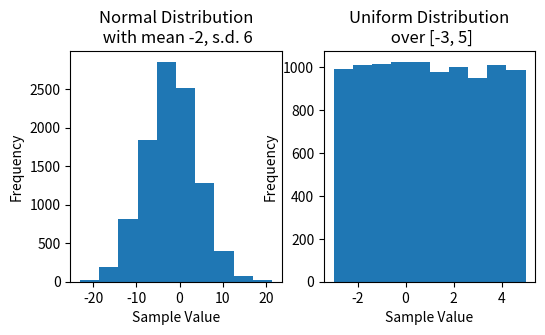
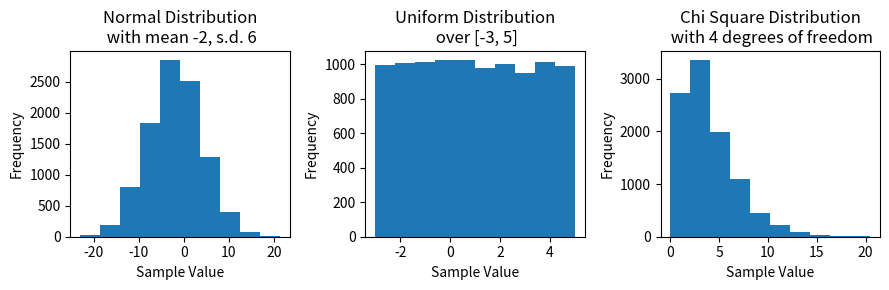
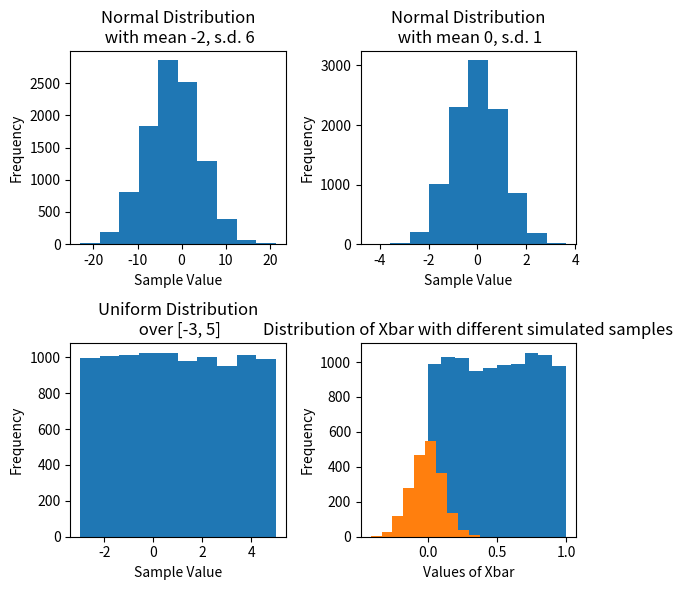
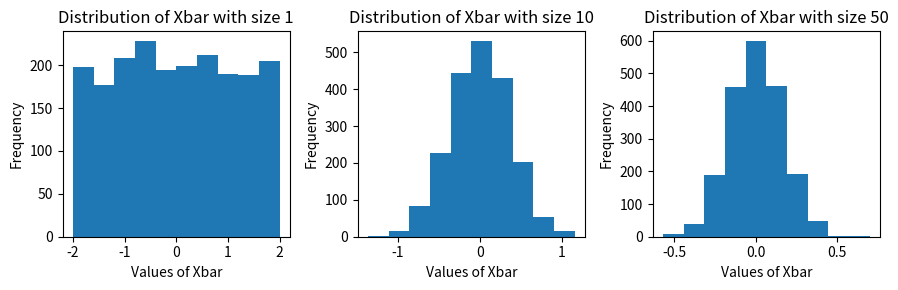
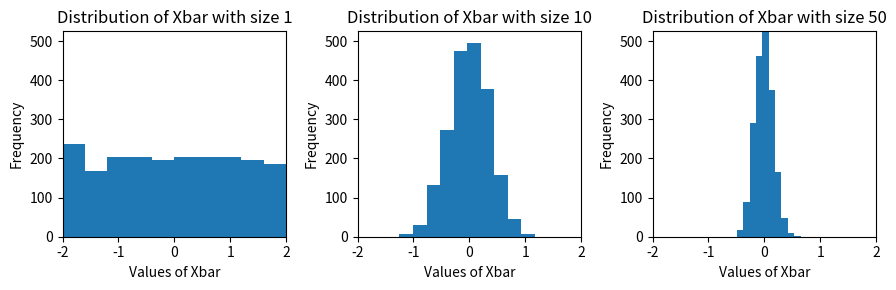
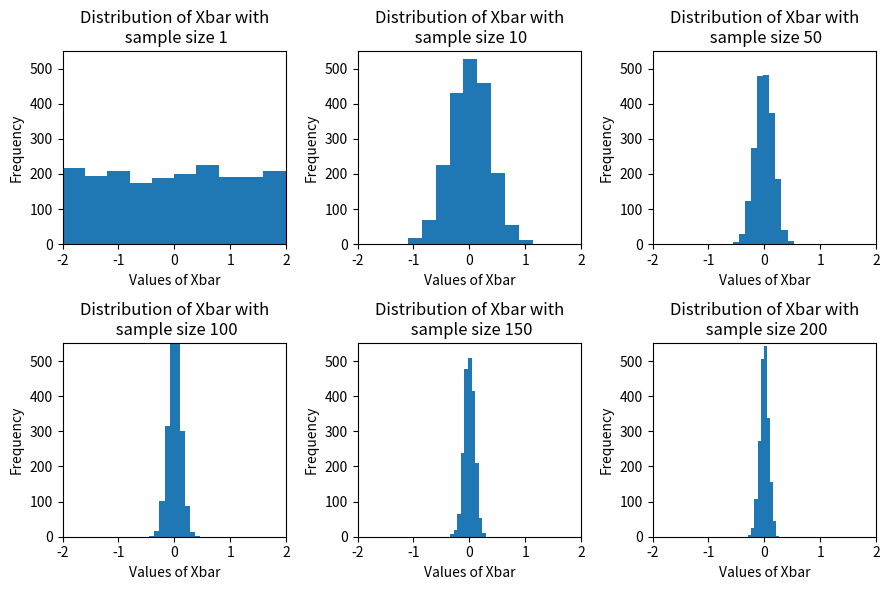
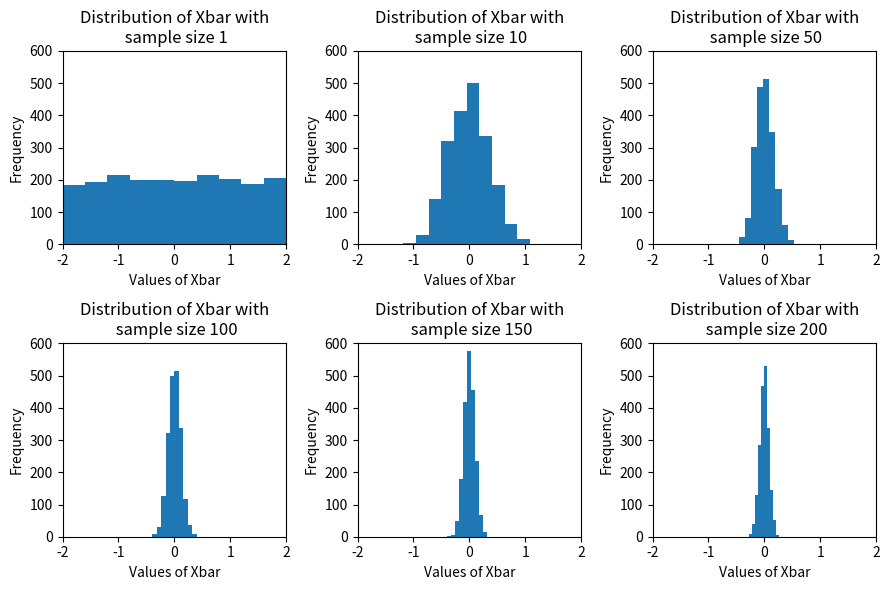

These charts were generated, in order, by the following Python code:
import numpy as np
import matplotlib.pyplot as plt
import pandas as pd


# Set sample size
n = 10000

# Draw n samples from normal distribution with mean = -2, s.d. = 6
normal_samples = np.random.normal(loc = -2, scale = 6, size = n)

# Draw n samples from chi-squared distribution with 4 degrees of freedom
chisqr_samples = np.random.chisquare(df = 4, size = n)

# Draw n samples from uniform distribution with a = -3, b = 5
unif_samples = np.random.uniform(low = -3, high = 5, size = n)

# np.random.normal and np.random.uniform have some default inputs

# Draw n samples from standard normal distribution (mean = 0, s.d. = 1)
# Default: loc = 0
# Default: scale = 1
std_normal_samples = np.random.normal(size = n)

# Draw n samples from uniform distribution over unit interval (a = 0, b = 1)
# Default: low = 0
# Default: high = 1
unit_unif_samples = np.random.uniform(size = n)



# Let's print of each of the above random variables

print(normal_samples.mean())
print(chisqr_samples.mean())
print(unif_samples.mean())
print(std_normal_samples.mean())
print(unit_unif_samples.mean())

# Could also do:
print(np.mean(normal_samples))
print(np.mean(chisqr_samples))
print(np.mean(unif_samples))
print(np.mean(std_normal_samples))
print(np.mean(unit_unif_samples))

# each distribution has an expected value (theoretical mean)
print("Theoretical mean for normal_samples: ", -2)
print("Theoretical mean for chisqr_samples: ", 4)
print("Theoretical mean for unif_samples: ", 1)
print("Theoretical mean for std_normal_samples: ", 0)
print("Theoretical mean for unit_unif_samples: ", 0.5)


#------------------------ Setting up subplots----------------------------------#
# Create a plot with 1 row, 2 columns
# First, create a "matplotlib Figure" and an array of "sub-figures"

fig, subfig_array = plt.subplots(nrows = 1, ncols = 2,figsize = (6,3))

# plt.subplots has TWO outputs, so we assign the output to TWO variables
# The names we give them are OUR CHOICE
# The option "figsize" indicates the (width,height)) of the graph.
# The complete figure will be 6 inches wide, 3 inches tall


# First Sub-Figure
subfig_array[0].hist(x = normal_samples)
subfig_array[0].set_title("Normal Distribution\n with mean -2, s.d. 6")
subfig_array[0].set_xlabel("Sample Value")
subfig_array[0].set_ylabel("Frequency")

# Second Figure
subfig_array[1].hist(x = unif_samples)
subfig_array[1].set_title("Uniform Distribution\n over [-3, 5]")
subfig_array[1].set_xlabel("Sample Value")
subfig_array[1].set_ylabel("Frequency")

# The tight layout option ensures that the axes are not overlapping
# plt.tight_layout()


plt.show()


fig, subfig_array = plt.subplots(nrows = 1, ncols = 3, figsize = (9,3))

# First sub-figure
subfig_array[0].hist(x = normal_samples)
subfig_array[0].set_title("Normal Distribution\n with mean -2, s.d. 6")
subfig_array[0].set_xlabel("Sample Value")
subfig_array[0].set_ylabel("Frequency")

# Second sub-figure
subfig_array[1].hist(x = unif_samples)
subfig_array[1].set_title("Uniform Distribution\n over [-3, 5]")
subfig_array[1].set_xlabel("Sample Value")
subfig_array[1].set_ylabel("Frequency")

# Third sub-figure
subfig_array[2].hist(x = chisqr_samples)
subfig_array[2].set_title("Chi Square Distribution\n with 4 degrees of freedom")
subfig_array[2].set_xlabel("Sample Value")
subfig_array[2].set_ylabel("Frequency")

# The tight layout option ensures that the axes are not overlapping
plt.tight_layout()



fig, subfig_array = plt.subplots(nrows = 2, ncols = 2, figsize = (6,6))

# First sub-figure
subfig_array[0,0].hist(x = normal_samples)
subfig_array[0,0].set_title("Normal Distribution\n with mean -2, s.d. 6")
subfig_array[0,0].set_xlabel("Sample Value")
subfig_array[0,0].set_ylabel("Frequency")

# second sub-figure
subfig_array[0,1].hist(x = std_normal_samples)
subfig_array[0,1].set_title("Normal Distribution\n with mean 0, s.d. 1")
subfig_array[0,1].set_xlabel("Sample Value")
subfig_array[0,1].set_ylabel("Frequency")

# third sub-figure
subfig_array[1,0].hist(x = unif_samples)
subfig_array[1,0].set_title("Uniform Distribution\n over [-3, 5]")
subfig_array[1,0].set_xlabel("Sample Value")
subfig_array[1,0].set_ylabel("Frequency")


# fourth sub-figure
subfig_array[1,1].hist(x = unit_unif_samples)
subfig_array[1,1].set_title("Uniform Distribution\n over [0, 1]")
subfig_array[1,1].set_xlabel("Sample Value")
subfig_array[1,1].set_ylabel("Frequency")

# The tight layout option ensures that the axes are not overlapping
plt.tight_layout()


# store sample mean in a list
list_xbar = [None, None, None, None]
sample_size = 100

vec_unif  = np.random.uniform(low = -2, high=2, size = sample_size)
list_xbar[0] = vec_unif.mean()

vec_unif  = np.random.uniform(low = -2, high=2, size = sample_size)
list_xbar[1] = vec_unif.mean()

vec_unif  = np.random.uniform(low = -2, high=2, size = sample_size)
list_xbar[2] = vec_unif.mean()

vec_unif  = np.random.uniform(low = -2, high=2, size = sample_size)
list_xbar[3] = vec_unif.mean()

print(list_xbar)
print()
print(np.array(list_xbar))
print("Theoretical mean: ", 0)


# store sample mean in a numpy array (vector)
# vec_xbar = np.array([None, None, None, None])

# starting with zeros is more simple than starting with "None"
vec_xbar = np.zeros(4)


sample_size = 100

vec_unif  = np.random.uniform(low = -2, high=2, size = sample_size)
vec_xbar[0] = vec_unif.mean()

vec_unif  = np.random.uniform(low = -2, high=2, size = sample_size)
vec_xbar[1] = vec_unif.mean()

vec_unif  = np.random.uniform(low = -2, high=2, size = sample_size)
vec_xbar[2] = vec_unif.mean()

vec_unif  = np.random.uniform(low = -2, high=2, size = sample_size)
vec_xbar[3] = vec_unif.mean()

print(vec_xbar)
print("Theoretical mean: ", 0)

# We will draw random sample "num_simulations" times
# Each time we will create a random vector of size "sample_size"
# In this example we will generate values from a uniform between -2 and 2.

num_simulations = 2000
sample_size     = 100

# using an array starting with zeros
vec_xbar = np.zeros(num_simulations)

# or array filled with None
# vec_xbar = np.full(num_simulations, None, dtype=object)

# using a list
list_xbar = [None] * num_simulations

for iteration in range(num_simulations):
    vec_unif  = np.random.uniform(low = -2, high=2, size = sample_size)
    vec_xbar[iteration] = vec_unif.mean()
    list_xbar[iteration] = vec_unif.mean()


plt.hist(x = vec_xbar)
plt.title("Distribution of Xbar with different simulated samples")
plt.ylabel("Frequency")
plt.xlabel("Values of Xbar")
plt.show()


# One way is to write this with repeated code chunks
# We just repeat the code that we had above, with different sample sizes
# Each time will start the process of generating new data from scratch.

fig, subfig_array = plt.subplots(1, 3, figsize = (9,3))

num_simulations = 2000

# Simulate with sample size one
sample_size = 1
vec_xbar = np.zeros(num_simulations)
for iteration in range(num_simulations):
    vec_unif  = np.random.uniform(low = -2, high=2, size = sample_size)
    vec_xbar[iteration] = vec_unif.mean()
subfig_array[0].hist(vec_xbar)
subfig_array[0].set_title("Distribution of Xbar with size 1")
subfig_array[0].set_ylabel("Frequency")
subfig_array[0].set_xlabel("Values of Xbar")


# Simulate with sample size 10
sample_size = 10
vec_xbar = np.zeros(num_simulations)
for iteration in range(num_simulations):
    vec_unif  = np.random.uniform(low = -2, high=2, size = sample_size)
    vec_xbar[iteration] = vec_unif.mean()
subfig_array[1].hist(vec_xbar)
subfig_array[1].set_title("Distribution of Xbar with size 10")
subfig_array[1].set_ylabel("Frequency")
subfig_array[1].set_xlabel("Values of Xbar")

# Simulate with sample size 50
sample_size = 50
vec_xbar = np.zeros(num_simulations)
for iteration in range(num_simulations):
    vec_unif  = np.random.uniform(low = -2, high=2, size = sample_size)
    vec_xbar[iteration] = vec_unif.mean()
subfig_array[2].hist(vec_xbar)
subfig_array[2].set_title("Distribution of Xbar with size 50")
subfig_array[2].set_ylabel("Frequency")
subfig_array[2].set_xlabel("Values of Xbar")

plt.tight_layout()
plt.show()



# Let's make all 3 plots have consistent x and y limits

fig, subfig_array = plt.subplots(1, 3, figsize = (9,3))

num_simulations = 2000

# Simulate with sample size one
sample_size = 1
vec_xbar = np.zeros(num_simulations)
for iteration in range(num_simulations):
    vec_unif  = np.random.uniform(low = -2, high=2, size = sample_size)
    vec_xbar[iteration] = vec_unif.mean()


subfig_array[0].hist(vec_xbar)
subfig_array[0].set_title("Distribution of Xbar with size 1")
subfig_array[0].set_ylabel("Frequency")
subfig_array[0].set_xlabel("Values of Xbar")
subfig_array[0].set_xlim(-2,2)


# Simulate with sample size 10
sample_size = 10
vec_xbar = np.zeros(num_simulations)
for iteration in range(num_simulations):
    vec_unif  = np.random.uniform(low = -2, high=2, size = sample_size)
    vec_xbar[iteration] = vec_unif.mean()


subfig_array[1].hist(vec_xbar)
subfig_array[1].set_title("Distribution of Xbar with size 10")
subfig_array[1].set_ylabel("Frequency")
subfig_array[1].set_xlabel("Values of Xbar")
subfig_array[1].set_xlim(-2,2)

# Simulate with sample size 50
sample_size = 50
vec_xbar = np.zeros(num_simulations)
for iteration in range(num_simulations):
    vec_unif  = np.random.uniform(low = -2, high=2, size = sample_size)
    vec_xbar[iteration] = vec_unif.mean()


subfig_array[2].hist(vec_xbar)
subfig_array[2].set_title("Distribution of Xbar with size 50")
subfig_array[2].set_ylabel("Frequency")
subfig_array[2].set_xlabel("Values of Xbar")
subfig_array[2].set_xlim(-2,2)

subfig_array[0].set_ylim(top=525)
subfig_array[1].set_ylim(top=525)
subfig_array[2].set_ylim(top=525)

plt.tight_layout()
plt.show()



num_simulations = 2000
sample_size_list = [1,10,50,100,150,200]
fig_row = [0, 0, 0, 1, 1, 1]
fig_col = [0, 1, 2, 0, 1, 2]

N = len(sample_size_list)

fig, subfig_array = plt.subplots(2, 3, figsize = (9,6))

xmin = -2
xmax = 2
ymax = 550

for k in range(N):
    sample_sz = sample_size_list[k]
    row = fig_row[k]
    col = fig_col[k]

    vec_xbar = np.zeros(num_simulations)
    for iteration in range(num_simulations):
        vec_unif  = np.random.uniform(low = -2, high=2, size = sample_sz)
        vec_xbar[iteration] = vec_unif.mean()

    subfig_array[row,col].hist(vec_xbar)
    subfig_array[row,col].set_title("Distribution of Xbar with\n sample size " + str(sample_sz))
    subfig_array[row,col].set_ylabel("Frequency")
    subfig_array[row,col].set_xlabel("Values of Xbar") 
    subfig_array[row,col].set_xlim(xmin,xmax) 
    subfig_array[row,col].set_ylim(top=ymax)  

plt.tight_layout()
plt.show()
    


print(zip(sample_size_list, fig_row, fig_col)) # not helpful at all..

print(list(zip(sample_size_list, fig_row, fig_col)))

zip_list = list(zip(sample_size_list, fig_row, fig_col))
print(zip_list[0])
print(type(zip_list[0]))

num_simulations = 2000
sample_size_list = [1,10,50,100,150,200]
fig_row = [0, 0, 0, 1, 1, 1]
fig_col = [0, 1, 2, 0, 1, 2]


fig, subfig_array = plt.subplots(2, 3, figsize = (9,6))

xmin = -2
xmax = 2
ymax = 600

for sample_sz, row, col in zip(sample_size_list, fig_row, fig_col):

    vec_xbar = np.zeros(num_simulations)
    for iteration in range(num_simulations):
        vec_unif  = np.random.uniform(low = -2, high=2, size = sample_sz)
        vec_xbar[iteration] = vec_unif.mean()

    subfig_array[row,col].hist(vec_xbar)
    subfig_array[row,col].set_title("Distribution of Xbar with\n sample size " + str(sample_sz))
    subfig_array[row,col].set_ylabel("Frequency")
    subfig_array[row,col].set_xlabel("Values of Xbar") 
    subfig_array[row,col].set_xlim(xmin,xmax) 
    subfig_array[row,col].set_ylim(top=ymax)  

plt.tight_layout()
plt.show()

# Write your own solution




# Parameters of a normal random variable
n                 = 10000
population_mean   = 2
population_stdv   = 5

# Create random variable and produce summary statistics
X           = np.random.normal(loc = 2,scale = 5,size = n)
Xbar        = X.mean()
sample_stdv = X.std()

# Check that the sample and standard deviation are close to their
# population values
print(Xbar)
print(sample_stdv)


# Compute new variables for the upper and lower bound

lower_bound = Xbar - 1.96*(sample_stdv / np.sqrt(n))
upper_bound = Xbar + 1.96*(sample_stdv / np.sqrt(n))


# Write your own code




# Write your own  code:





